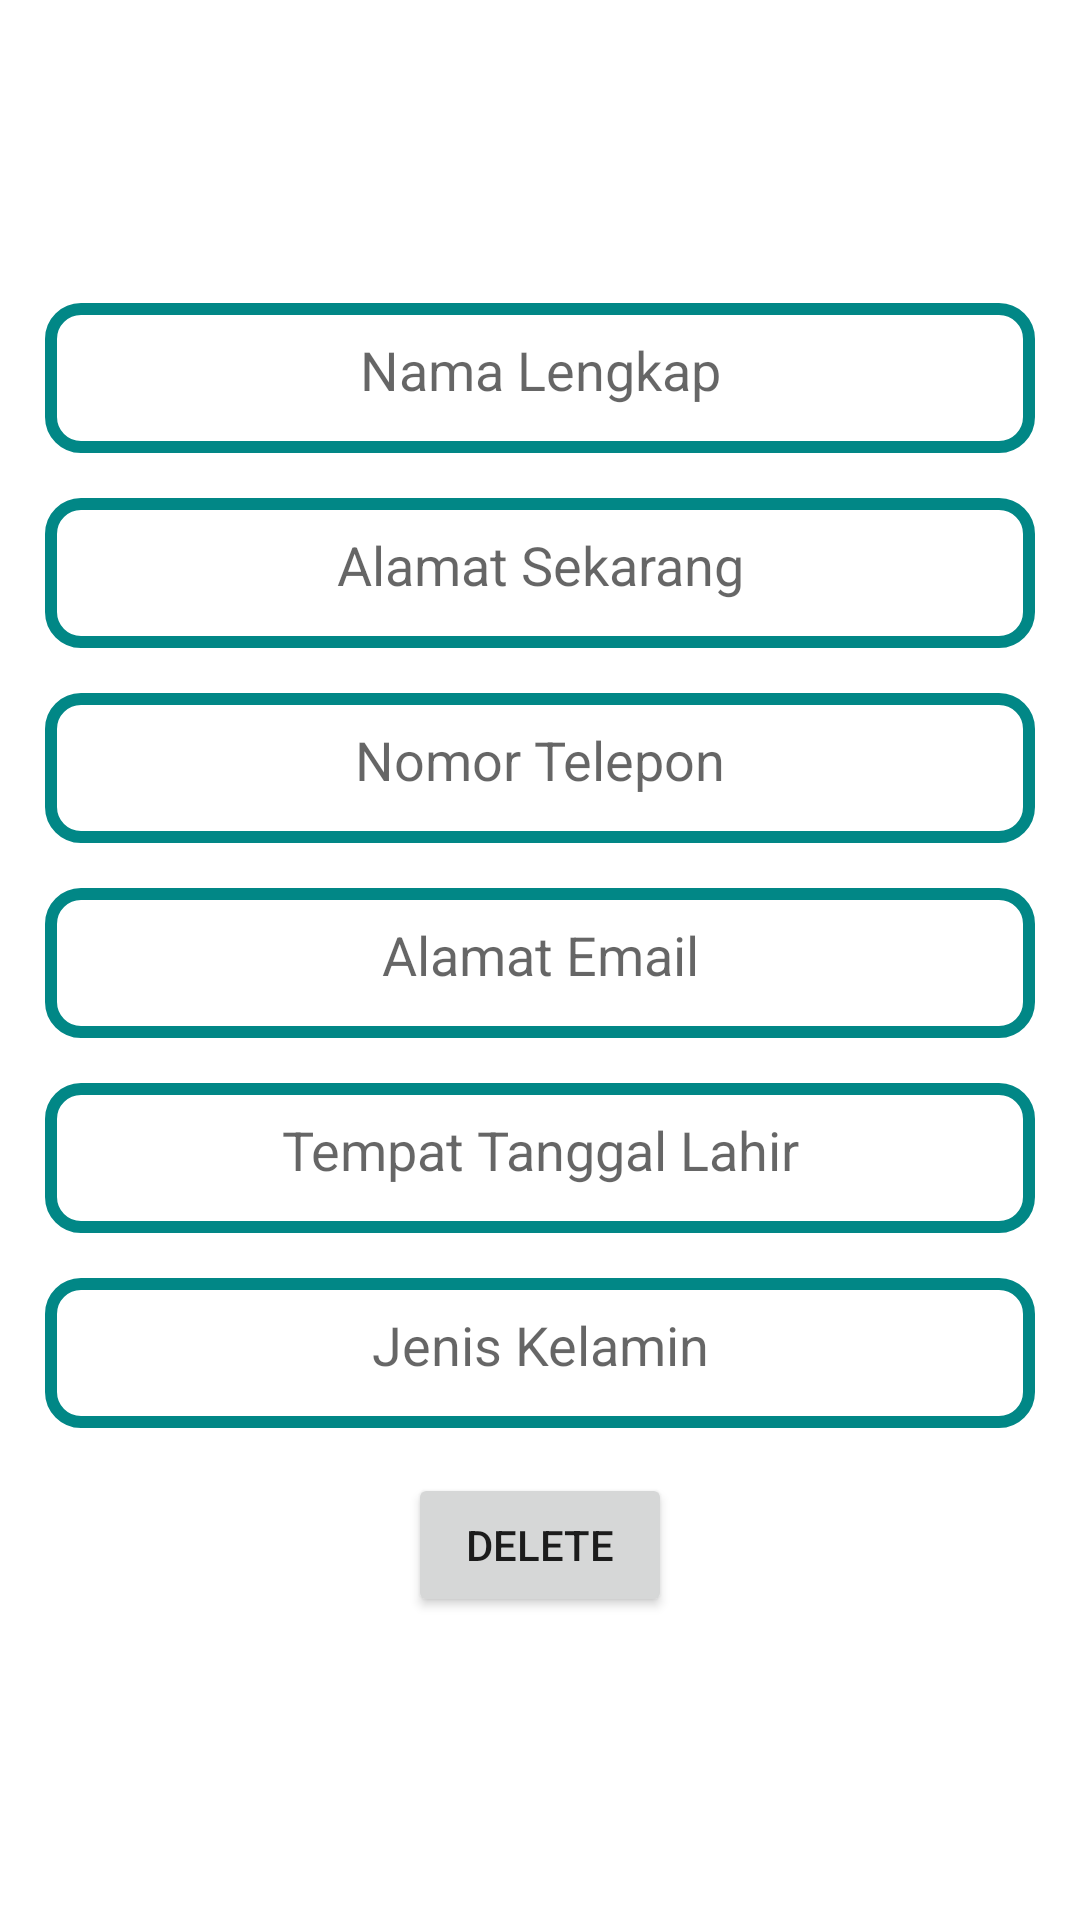

This screen was rendered from an Android layout file. Write that file and the resources it references.
<!-- AndroidManifest.xml: application theme Theme.RoomKotlin -->
<!-- res/layout/activity_delete_users.xml -->
<?xml version="1.0" encoding="utf-8"?>
<androidx.constraintlayout.widget.ConstraintLayout xmlns:android="http://schemas.android.com/apk/res/android"
    xmlns:app="http://schemas.android.com/apk/res-auto"
    xmlns:tools="http://schemas.android.com/tools"
    android:layout_width="match_parent"
    android:layout_height="match_parent"
    tools:context=".ui.DeleteUsersActivity">
    <LinearLayout
        android:layout_width="match_parent"
        android:layout_height="wrap_content"
        app:layout_constraintBottom_toBottomOf="parent"
        app:layout_constraintEnd_toEndOf="parent"
        app:layout_constraintStart_toStartOf="parent"
        app:layout_constraintTop_toTopOf="parent"
        android:orientation="vertical">

        <TextView
            android:id="@+id/textViewFullNameDelete"
            android:layout_width="match_parent"
            android:layout_height="wrap_content"
            android:hint="@string/nama_lengkap"
            android:textAlignment="center"
            android:textSize="18sp"
            android:background="@drawable/rounder_edit"
            android:textColor="@color/black"
            android:layout_marginStart="15dp"
            android:layout_marginEnd="15dp"/>
        <TextView
            android:id="@+id/textViewAlamatDelete"
            android:layout_width="match_parent"
            android:layout_height="wrap_content"
            android:hint="@string/alamat"
            android:textAlignment="center"
            android:textSize="18sp"
            android:background="@drawable/rounder_edit"
            android:textColor="@color/black"
            android:layout_marginStart="15dp"
            android:layout_marginEnd="15dp"
            android:layout_marginTop="15dp"/>
        <TextView
            android:id="@+id/textViewPhoneDelete"
            android:layout_width="match_parent"
            android:layout_height="wrap_content"
            android:hint="@string/phone"
            android:textAlignment="center"
            android:textSize="18sp"
            android:background="@drawable/rounder_edit"
            android:textColor="@color/black"
            android:layout_marginStart="15dp"
            android:layout_marginEnd="15dp"
            android:layout_marginTop="15dp"/>
        <TextView
            android:id="@+id/textViewEmailDelete"
            android:layout_width="match_parent"
            android:layout_height="wrap_content"
            android:hint="@string/email"
            android:textAlignment="center"
            android:textSize="18sp"
            android:background="@drawable/rounder_edit"
            android:textColor="@color/black"
            android:layout_marginStart="15dp"
            android:layout_marginEnd="15dp"
            android:layout_marginTop="15dp"/>
        <TextView
            android:id="@+id/textViewDobDelete"
            android:layout_width="match_parent"
            android:layout_height="wrap_content"
            android:hint="@string/ttl"
            android:textAlignment="center"
            android:textSize="18sp"
            android:background="@drawable/rounder_edit"
            android:textColor="@color/black"
            android:layout_marginStart="15dp"
            android:layout_marginEnd="15dp"
            android:layout_marginTop="15dp"/>

        <TextView
            android:id="@+id/textViewGenderDelete"
            android:layout_width="match_parent"
            android:layout_height="wrap_content"
            android:hint="@string/gender"
            android:textAlignment="center"
            android:textSize="18sp"
            android:background="@drawable/rounder_edit"
            android:textColor="@color/black"
            android:layout_marginStart="15dp"
            android:layout_marginEnd="15dp"
            android:layout_marginTop="15dp"/>
        <Button
            android:id="@+id/buttonDeleteData"
            android:layout_width="wrap_content"
            android:layout_height="wrap_content"
            android:layout_gravity="center"
            android:layout_marginTop="15dp"
            android:text="@string/delete" />
    </LinearLayout>
</androidx.constraintlayout.widget.ConstraintLayout>
<!-- resources referenced by this layout -->
<resources>
  <!-- drawable rounder_edit (drawable) -->
  <?xml version="1.0" encoding="utf-8"?>
  <shape xmlns:android="http://schemas.android.com/apk/res/android">
  
      <stroke
          android:width="4dp"
          android:color="@color/teal_700"/>
      <size
          android:width="125dp"
          android:height="50dp"/>
      <padding
          android:top="10dp"
          android:right="10dp"
          android:left="10dp"
          android:bottom="10dp"/>
      <corners
          android:radius="10dp"/>
  </shape>
  <string name="alamat">Alamat Sekarang</string>
  <string name="delete">Delete</string>
  <string name="email">Alamat Email</string>
  <string name="gender">Jenis Kelamin</string>
  <string name="nama_lengkap">Nama Lengkap</string>
  <string name="phone">Nomor Telepon</string>
  <string name="ttl">Tempat Tanggal Lahir</string>
  <style name="Theme.RoomKotlin" parent="Theme.MaterialComponents.Light.NoActionBar">
          
          <item name="colorPrimary">@color/teal_700</item>
          <item name="colorPrimaryVariant">@color/teal_200</item>
          <item name="colorOnPrimary">@color/white</item>
          
          <item name="colorSecondary">@color/teal_200</item>
          <item name="colorSecondaryVariant">@color/teal_700</item>
          <item name="colorOnSecondary">@color/black</item>
          
          <item name="android:statusBarColor" tools:targetApi="l">?attr/colorPrimaryVariant</item>
          
      </style>
  <!-- not gathered from this repository: default colours our renderer supplied (Android Studio template values) -->
  <color name="teal_200">#FF03DAC5</color>
  <color name="teal_700">#FF018786</color>
  <color name="black">#FF000000</color>
  <color name="white">#FFFFFFFF</color>
</resources>
